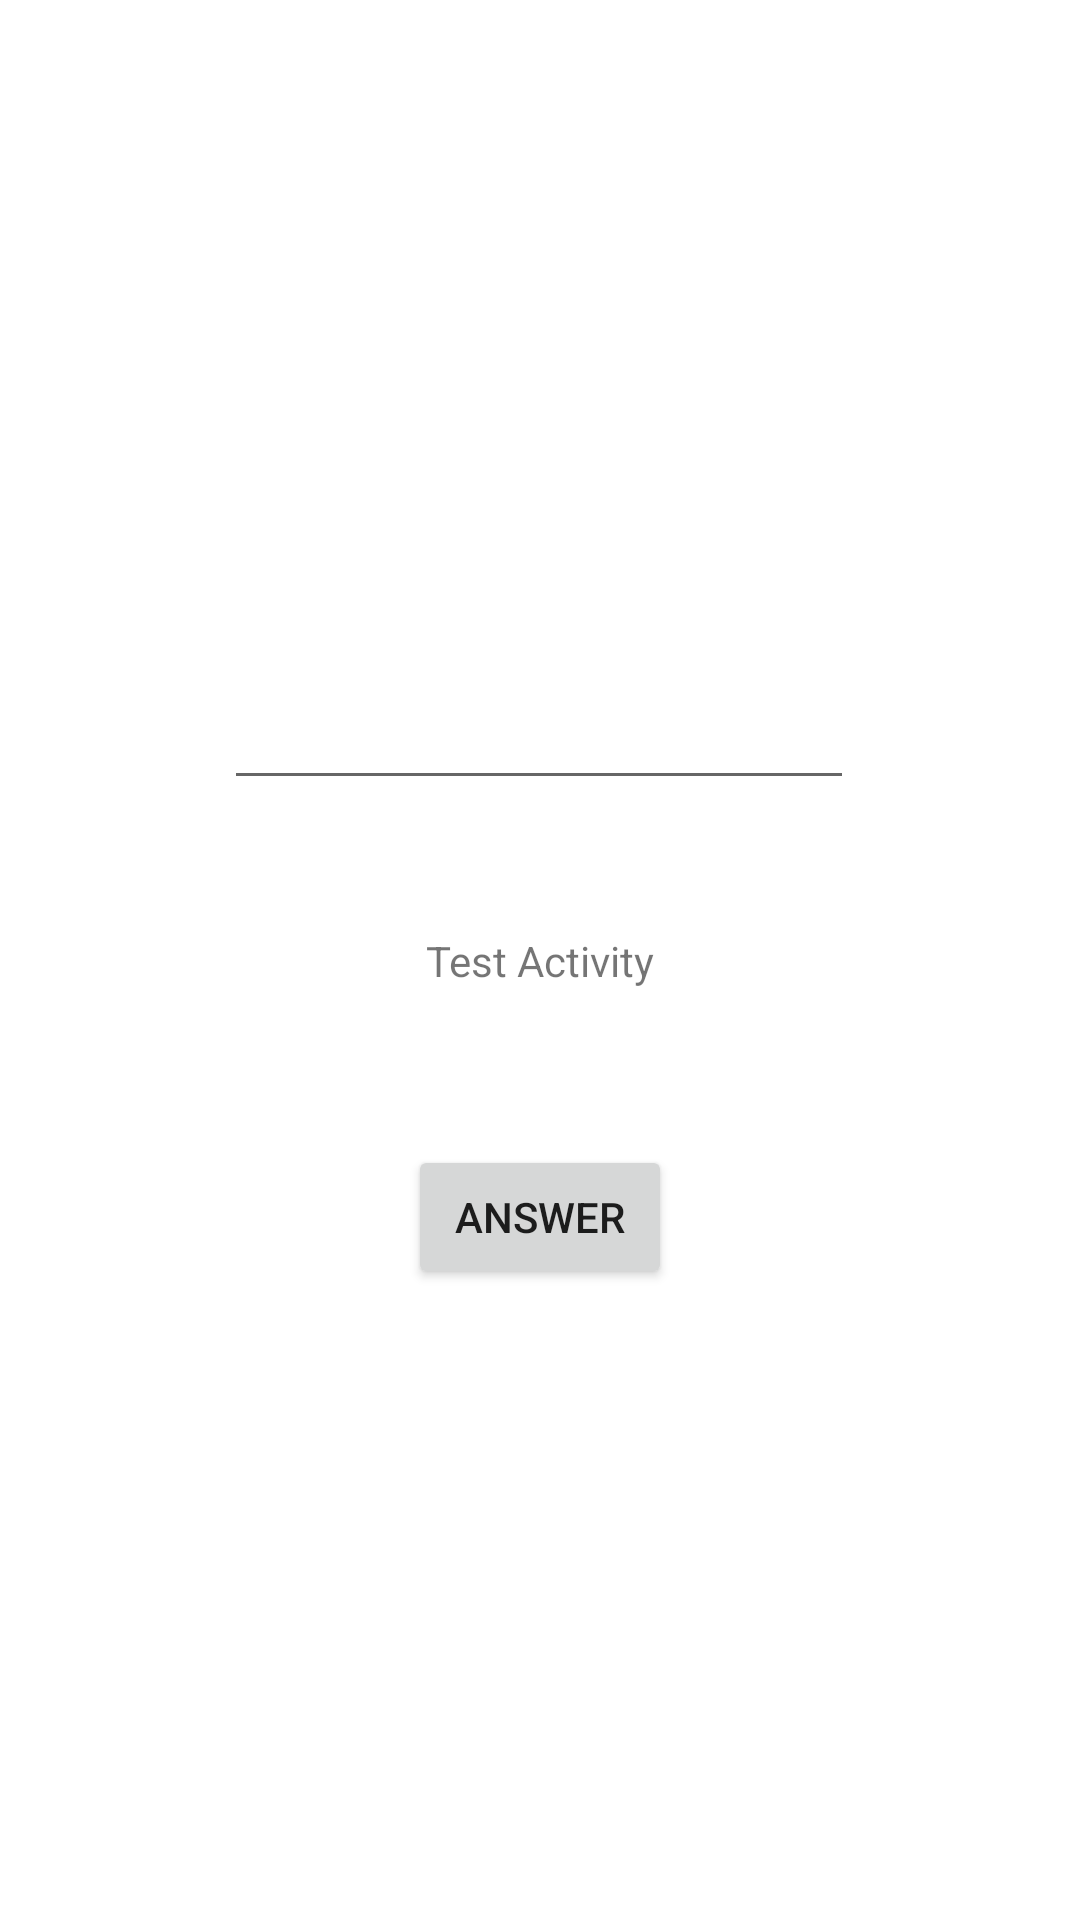

Layout XML and referenced resources for this Android screen:
<!-- AndroidManifest.xml: application theme Theme.KA_Lesson14 -->
<!-- res/layout/activity_test1.xml -->
<?xml version="1.0" encoding="utf-8"?>
<androidx.constraintlayout.widget.ConstraintLayout xmlns:android="http://schemas.android.com/apk/res/android"
    xmlns:app="http://schemas.android.com/apk/res-auto"
    xmlns:tools="http://schemas.android.com/tools"
    android:layout_width="match_parent"
    android:layout_height="match_parent"
    tools:context=".TestActivity1">

    <TextView
        android:id="@+id/tvMessage"
        android:layout_width="wrap_content"
        android:layout_height="wrap_content"
        android:text="Test Activity"
        app:layout_constraintBottom_toBottomOf="parent"
        app:layout_constraintEnd_toEndOf="parent"
        app:layout_constraintStart_toStartOf="parent"
        app:layout_constraintTop_toTopOf="parent" />

    <Button
        android:id="@+id/button"
        android:layout_width="wrap_content"
        android:layout_height="wrap_content"
        android:layout_marginTop="52dp"
        android:onClick="onClickBack"
        android:text="Answer"
        app:layout_constraintEnd_toEndOf="parent"
        app:layout_constraintStart_toStartOf="parent"
        app:layout_constraintTop_toBottomOf="@+id/tvMessage" />

    <EditText
        android:id="@+id/edName"
        android:layout_width="wrap_content"
        android:layout_height="wrap_content"
        android:layout_marginBottom="44dp"
        android:ems="10"
        android:inputType="textPersonName"
        app:layout_constraintBottom_toTopOf="@+id/tvMessage"
        app:layout_constraintEnd_toEndOf="parent"
        app:layout_constraintHorizontal_bias="0.497"
        app:layout_constraintStart_toStartOf="parent" />

</androidx.constraintlayout.widget.ConstraintLayout>
<!-- resources referenced by this layout -->
<resources>
  <style name="Theme.KA_Lesson14" parent="Theme.MaterialComponents.DayNight.DarkActionBar">
          
          <item name="colorPrimary">@color/purple_500</item>
          <item name="colorPrimaryVariant">@color/purple_700</item>
          <item name="colorOnPrimary">@color/white</item>
          
          <item name="colorSecondary">@color/teal_200</item>
          <item name="colorSecondaryVariant">@color/teal_700</item>
          <item name="colorOnSecondary">@color/black</item>
          
          <item name="android:statusBarColor" tools:targetApi="l">?attr/colorPrimaryVariant</item>
          
      </style>
  <!-- not gathered from this repository: default colours our renderer supplied (Android Studio template values) -->
  <color name="purple_500">#FF6200EE</color>
  <color name="purple_700">#FF3700B3</color>
  <color name="teal_200">#FF03DAC5</color>
  <color name="teal_700">#FF018786</color>
  <color name="black">#FF000000</color>
  <color name="white">#FFFFFFFF</color>
</resources>
